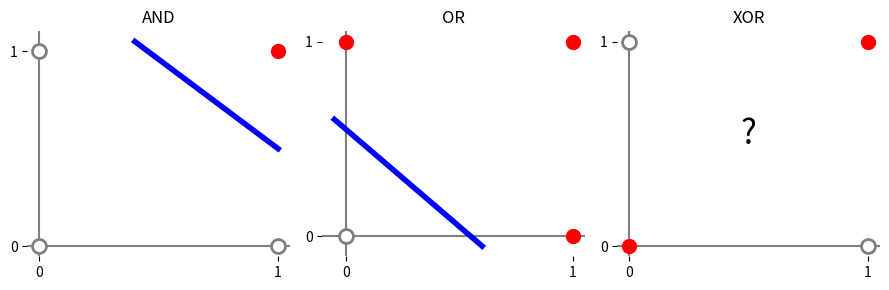

The matplotlib source for this figure:
import matplotlib.pyplot as plt
from io import StringIO

plt.rcParams["figure.figsize"] = (9, 3)

fig, ax = plt.subplots(1, 3)

for i in range(3):
  ax[i].axhline(0, color='gray') # x = 0
  ax[i].axvline(0, color='gray') # y = 0
  ax[i].spines['top'].set_visible(False)
  ax[i].spines['right'].set_visible(False)
  ax[i].spines['bottom'].set_visible(False)
  ax[i].spines['left'].set_visible(False)
  ax[i].set_xticks([0, 1])
  ax[i].set_yticks([0, 1])

i = 0
ax[i].title.set_text('AND')
ax[i].plot(0, 0, 'o', markersize=10, color='grey', markerfacecolor='white', markeredgecolor='grey', markeredgewidth=2 )
ax[i].plot(0, 1, 'o', markersize=10, color='grey', markerfacecolor='white', markeredgecolor='grey', markeredgewidth=2 )
ax[i].plot(1, 0, 'o', markersize=10, color='grey', markerfacecolor='white', markeredgecolor='grey', markeredgewidth=2 )
ax[i].plot(1, 1, 'or', markersize=10)
ax[i].plot([.4, 1], [1.05, .5], '-b', lw=4)

i = 1
ax[i].title.set_text('OR')  
ax[i].plot(0, 0, 'o', markersize=10, color='grey', markerfacecolor='white', markeredgecolor='grey', markeredgewidth=2 )
ax[i].plot(0, 1, 'or', markersize=10)
ax[i].plot(1, 0, 'or', markersize=10)
ax[i].plot(1, 1, 'or', markersize=10)
ax[i].plot([-.05, .6], [.6, -0.05], '-b', lw=4)

i = 2
ax[i].title.set_text('XOR')
ax[i].plot(0, 0, 'or', markersize=10)
ax[i].plot(0, 1, 'o', markersize=10, color='grey', markerfacecolor='white', markeredgecolor='grey', markeredgewidth=2 )
ax[i].plot(1, 0, 'o', markersize=10, color='grey', markerfacecolor='white', markeredgecolor='grey', markeredgewidth=2 )
ax[i].plot(1, 1, 'or', markersize=10)
ax[i].text(.5, 0.5, '?', horizontalalignment='center', fontsize=24)


# Adjust layout to prevent overlap
plt.tight_layout()

# Display the plot
buffer = StringIO()
plt.savefig(buffer, format="svg", transparent=True)
print(buffer.getvalue())
